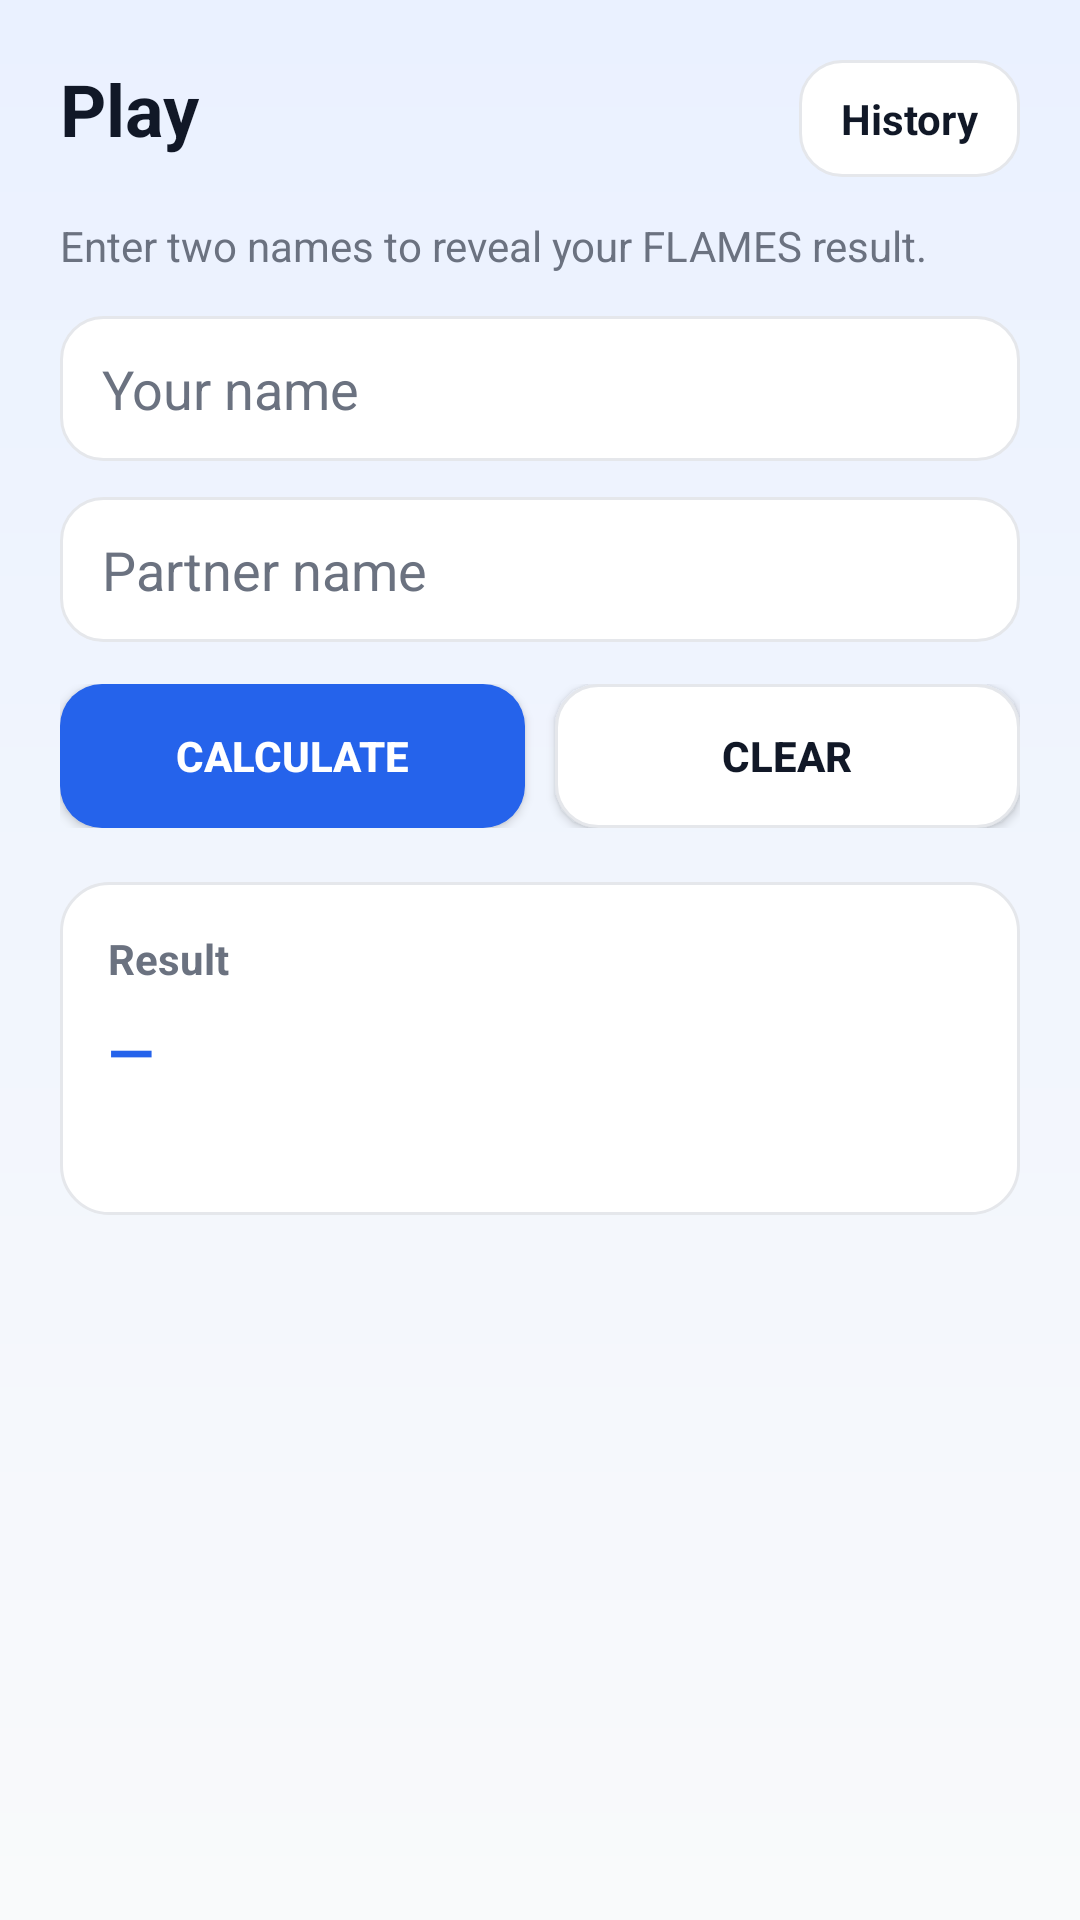

Layout XML and referenced resources for this Android screen:
<!-- AndroidManifest.xml: application theme Theme.Flames.OceanProfessional -->
<!-- res/layout/activity_play.xml -->
<RelativeLayout xmlns:android="http://schemas.android.com/apk/res/android"
    android:id="@+id/playRoot"
    android:layout_width="match_parent"
    android:layout_height="match_parent"
    android:background="@drawable/bg_screen"
    android:padding="20dp">

    <TextView
        android:id="@+id/tvPlayTitle"
        android:layout_width="wrap_content"
        android:layout_height="wrap_content"
        android:text="@string/play_title"
        android:textAppearance="@style/TextAppearance.Flames.Title" />

    <TextView
        android:id="@+id/btnOpenHistory"
        android:layout_width="wrap_content"
        android:layout_height="wrap_content"
        android:layout_alignParentRight="true"
        android:layout_alignTop="@id/tvPlayTitle"
        android:background="@drawable/bg_button_secondary"
        android:paddingLeft="14dp"
        android:paddingRight="14dp"
        android:paddingTop="10dp"
        android:paddingBottom="10dp"
        android:text="@string/history"
        android:textColor="@color/ocean_text"
        android:textStyle="bold" />

    <LinearLayout
        android:id="@+id/contentColumn"
        android:layout_width="match_parent"
        android:layout_height="wrap_content"
        android:layout_below="@id/tvPlayTitle"
        android:layout_marginTop="20dp"
        android:orientation="vertical">

        <TextView
            android:layout_width="wrap_content"
            android:layout_height="wrap_content"
            android:text="Enter two names to reveal your FLAMES result."
            android:textAppearance="@style/TextAppearance.Flames.Subtitle" />

        <EditText
            android:id="@+id/etName1"
            android:layout_width="match_parent"
            android:layout_height="wrap_content"
            android:layout_marginTop="14dp"
            android:background="@drawable/bg_input"
            android:hint="@string/name_1_hint"
            android:inputType="textPersonName"
            android:textColor="@color/ocean_text"
            android:textColorHint="@color/ocean_text_muted" />

        <EditText
            android:id="@+id/etName2"
            android:layout_width="match_parent"
            android:layout_height="wrap_content"
            android:layout_marginTop="12dp"
            android:background="@drawable/bg_input"
            android:hint="@string/name_2_hint"
            android:inputType="textPersonName"
            android:textColor="@color/ocean_text"
            android:textColorHint="@color/ocean_text_muted" />

        <LinearLayout
            android:id="@+id/actionsRow"
            android:layout_width="match_parent"
            android:layout_height="wrap_content"
            android:layout_marginTop="14dp"
            android:orientation="horizontal">

            <Button
                android:id="@+id/btnCalculate"
                android:layout_width="0dp"
                android:layout_height="wrap_content"
                android:layout_weight="1"
                android:text="@string/btn_calculate"
                android:background="@drawable/bg_button_primary"
                android:textColor="@color/ocean_surface"
                android:textStyle="bold" />

            <Button
                android:id="@+id/btnClear"
                android:layout_width="0dp"
                android:layout_height="wrap_content"
                android:layout_marginLeft="10dp"
                android:layout_weight="1"
                android:text="@string/btn_clear"
                android:background="@drawable/bg_button_secondary"
                android:textColor="@color/ocean_text"
                android:textStyle="bold" />
        </LinearLayout>

        <LinearLayout
            android:id="@+id/resultCard"
            android:layout_width="match_parent"
            android:layout_height="wrap_content"
            android:layout_marginTop="18dp"
            android:background="@drawable/bg_card"
            android:orientation="vertical">

            <TextView
                android:id="@+id/tvResultLabel"
                android:layout_width="wrap_content"
                android:layout_height="wrap_content"
                android:text="@string/result_label"
                android:textStyle="bold"
                android:textColor="@color/ocean_text_muted" />

            <TextView
                android:id="@+id/tvResultValue"
                android:layout_width="wrap_content"
                android:layout_height="wrap_content"
                android:layout_marginTop="8dp"
                android:text="—"
                android:textAppearance="@style/TextAppearance.Flames.Result" />

            <TextView
                android:id="@+id/tvResultDetail"
                android:layout_width="wrap_content"
                android:layout_height="wrap_content"
                android:layout_marginTop="6dp"
                android:text=""
                android:textColor="@color/ocean_text"
                android:textSize="14sp" />
        </LinearLayout>
    </LinearLayout>

</RelativeLayout>
<!-- resources referenced by this layout -->
<resources>
  <color name="ocean_surface">#FFFFFF</color>
  <color name="ocean_text">#111827</color>
  <color name="ocean_text_muted">#6B7280</color>
  <!-- drawable bg_button_primary (drawable) -->
  <?xml version="1.0" encoding="utf-8"?>
  <shape xmlns:android="http://schemas.android.com/apk/res/android">
      <solid android:color="@color/ocean_primary" />
      <corners android:radius="14dp" />
  </shape>
  <!-- drawable bg_button_secondary (drawable) -->
  <?xml version="1.0" encoding="utf-8"?>
  <shape xmlns:android="http://schemas.android.com/apk/res/android">
      <solid android:color="@color/ocean_surface" />
      <stroke android:width="1dp" android:color="@color/ocean_divider" />
      <corners android:radius="14dp" />
  </shape>
  <!-- drawable bg_card (drawable) -->
  <?xml version="1.0" encoding="utf-8"?>
  <shape xmlns:android="http://schemas.android.com/apk/res/android" android:shape="rectangle">
      <solid android:color="@color/ocean_surface" />
      <corners android:radius="16dp" />
      <stroke android:width="1dp" android:color="@color/ocean_divider" />
      <padding
          android:left="16dp"
          android:top="16dp"
          android:right="16dp"
          android:bottom="16dp" />
  </shape>
  <!-- drawable bg_input (drawable) -->
  <?xml version="1.0" encoding="utf-8"?>
  <shape xmlns:android="http://schemas.android.com/apk/res/android">
      <solid android:color="@color/ocean_surface" />
      <stroke android:width="1dp" android:color="@color/ocean_divider" />
      <corners android:radius="14dp" />
      <padding
          android:left="14dp"
          android:top="12dp"
          android:right="14dp"
          android:bottom="12dp" />
  </shape>
  <!-- drawable bg_screen (drawable) -->
  <?xml version="1.0" encoding="utf-8"?>
  <layer-list xmlns:android="http://schemas.android.com/apk/res/android">
      <item android:drawable="@color/ocean_background" />
      <item>
          <shape android:shape="rectangle">
              <gradient
                  android:angle="270"
                  android:endColor="@color/ocean_background"
                  android:startColor="@color/ocean_tint_soft" />
          </shape>
      </item>
  </layer-list>
  <string name="btn_calculate">Calculate</string>
  <string name="btn_clear">Clear</string>
  <string name="history">History</string>
  <string name="name_1_hint">Your name</string>
  <string name="name_2_hint">Partner name</string>
  <string name="play_title">Play</string>
  <string name="result_label">Result</string>
  <style name="TextAppearance.Flames.Result" parent="TextAppearance.Flames">
          <item name="android:textSize">20sp</item>
          <item name="android:textStyle">bold</item>
          <item name="android:textColor">@color/ocean_primary</item>
      </style>
  <style name="TextAppearance.Flames.Subtitle" parent="TextAppearance.Flames">
          <item name="android:textSize">14sp</item>
          <item name="android:textColor">@color/ocean_text_muted</item>
      </style>
  <style name="TextAppearance.Flames.Title" parent="TextAppearance.Flames">
          <item name="android:textSize">24sp</item>
          <item name="android:textStyle">bold</item>
          <item name="android:textColor">@color/ocean_text</item>
      </style>
  <color name="ocean_primary">#2563EB</color>
  <color name="ocean_divider">#E5E7EB</color>
  <color name="ocean_background">#F9FAFB</color>
  <color name="ocean_tint_soft">#EAF1FF</color>
  <style name="TextAppearance.Flames" parent="android:TextAppearance.Material" />
  <color name="ocean_secondary">#F59E0B</color>
</resources>
